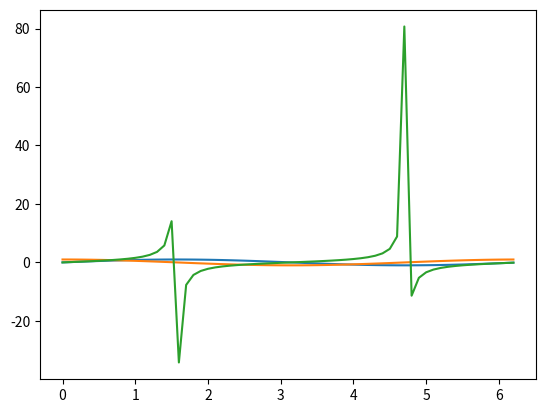

This chart was generated by the following Python code:
#!/usr/bin/env python
# coding: utf-8

# In[2]:


import numpy as np
import matplotlib.pyplot as plt


# In[8]:


x = np.arange(0,2*np.pi,0.1)
y_sin = np.sin(x)
y_cos = np.cos(x)
y_tan = np.tan(x)

# In[12]:


f,ax = plt.subplots()
ax.plot(x,y_sin)
ax.plot(x,y_cos)
ax.plot(x,y_tan)


# In[ ]:




